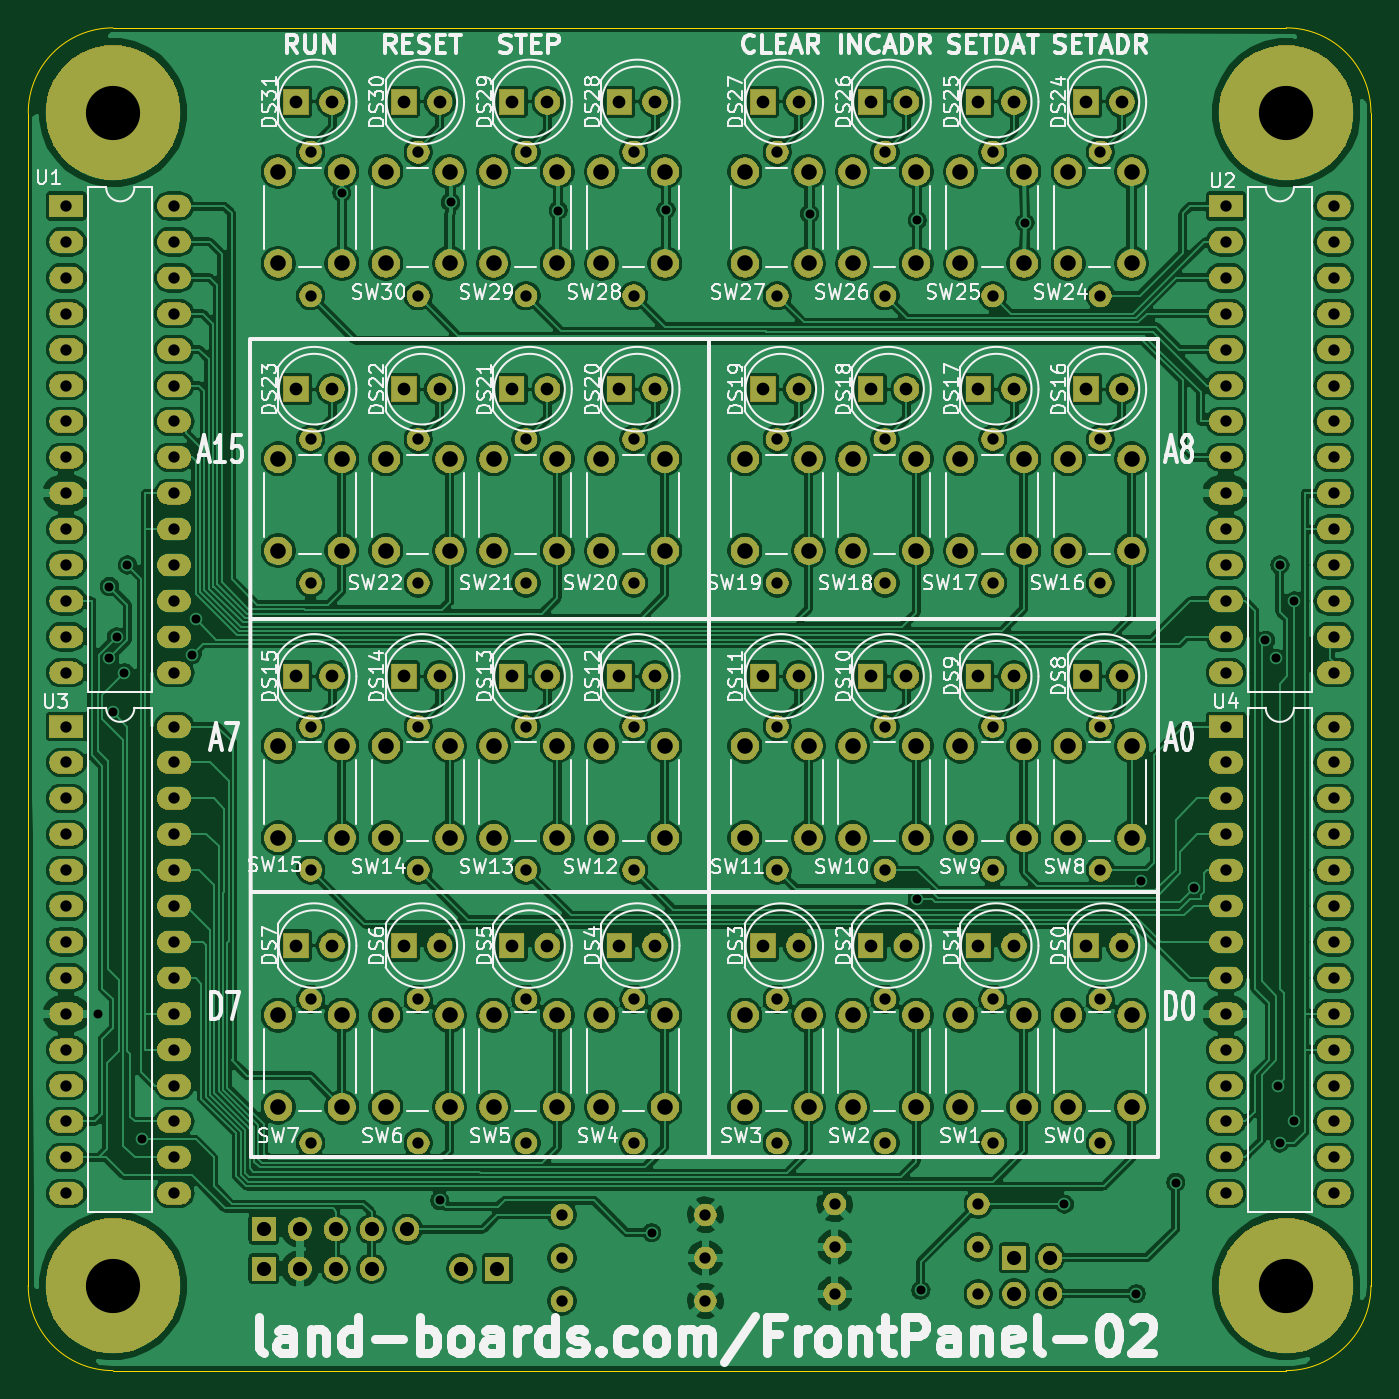
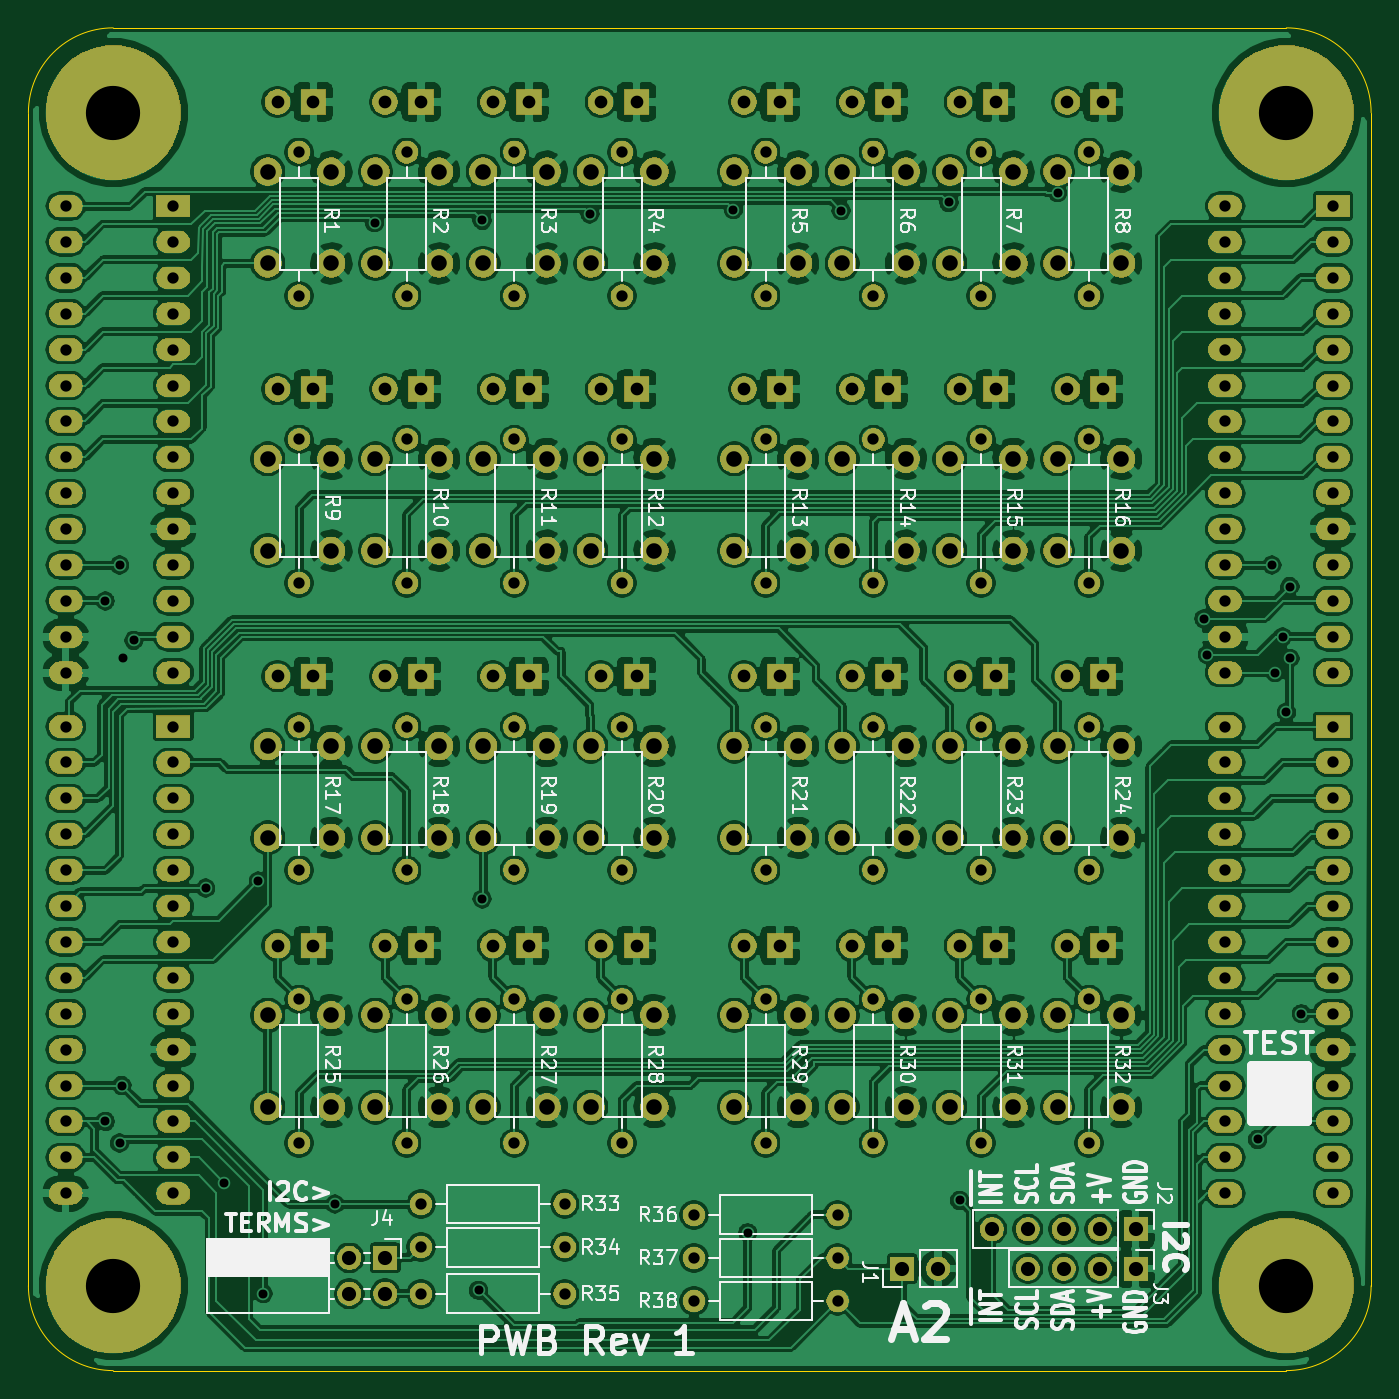
Circuit board: 9 layer files. Board 95.0 x 95.0 mm.
- bottom_copper: FrontPanel02-B_Cu.gbl (824852 bytes)
- bottom_mask: FrontPanel02-B_Mask.gbs (360088 bytes)
- bottom_silk: FrontPanel02-B_SilkS.gbo (61773 bytes)
- outline: FrontPanel02-Edge_Cuts.gm1 (969 bytes)
- top_copper: FrontPanel02-F_Cu.gtl (696965 bytes)
- top_mask: FrontPanel02-F_Mask.gts (360088 bytes)
- top_silk: FrontPanel02-F_SilkS.gto (113631 bytes)
- drill: FrontPanel02-NPTH.drl (273 bytes)
- drill: FrontPanel02-PTH.drl (5678 bytes)

=== bottom_copper: FrontPanel02-B_Cu.gbl (824852 bytes, source omitted) ===
=== bottom_mask: FrontPanel02-B_Mask.gbs (360088 bytes, source omitted) ===
=== bottom_silk: FrontPanel02-B_SilkS.gbo (61773 bytes, source omitted) ===
=== outline: FrontPanel02-Edge_Cuts.gm1 ===
G04 #@! TF.GenerationSoftware,KiCad,Pcbnew,(5.1.5)-3*
G04 #@! TF.CreationDate,2021-06-20T10:01:24-04:00*
G04 #@! TF.ProjectId,FrontPanel02,46726f6e-7450-4616-9e65-6c30322e6b69,X1*
G04 #@! TF.SameCoordinates,Original*
G04 #@! TF.FileFunction,Profile,NP*
%FSLAX46Y46*%
G04 Gerber Fmt 4.6, Leading zero omitted, Abs format (unit mm)*
G04 Created by KiCad (PCBNEW (5.1.5)-3) date 2021-06-20 10:01:24*
%MOMM*%
%LPD*%
G04 APERTURE LIST*
%ADD10C,0.100000*%
G04 APERTURE END LIST*
D10*
X10000000Y-99000000D02*
X10000000Y-16000000D01*
X99000000Y-105000000D02*
X16000000Y-105000000D01*
X105000000Y-16000000D02*
X105000000Y-99000000D01*
X16000000Y-10000000D02*
X99000000Y-10000000D01*
X10000000Y-99000000D02*
G75*
G03X16000000Y-105000000I6000000J0D01*
G01*
X99000000Y-105000000D02*
G75*
G03X105000000Y-99000000I0J6000000D01*
G01*
X105000000Y-16000000D02*
G75*
G03X99000000Y-10000000I-6000000J0D01*
G01*
X16000000Y-10000000D02*
G75*
G03X10000000Y-16000000I0J-6000000D01*
G01*
M02*

=== top_copper: FrontPanel02-F_Cu.gtl (696965 bytes, source omitted) ===
=== top_mask: FrontPanel02-F_Mask.gts (360088 bytes, source omitted) ===
=== top_silk: FrontPanel02-F_SilkS.gto (113631 bytes, source omitted) ===
=== drill: FrontPanel02-NPTH.drl ===
M48
; DRILL file {KiCad (5.1.5)-3} date 6/20/2021 10:01:25 AM
; FORMAT={-:-/ absolute / inch / decimal}
; #@! TF.CreationDate,2021-06-20T10:01:25-04:00
; #@! TF.GenerationSoftware,Kicad,Pcbnew,(5.1.5)-3
; #@! TF.FileFunction,NonPlated,1,2,NPTH
FMAT,2
INCH
%
G90
G05
T0
M30

=== drill: FrontPanel02-PTH.drl (5678 bytes, source omitted) ===
